Run: headless pygame with SDL's dummy video driver; simulated clock (each Clock.tick advances the game by its frame time, no real sleeping); random seed 0; keys injected as events and as key.get_pressed() state; mouse plan: one left click at the window centre at the start of phase 2, then a move to the lower-right quarter at the start of phase 3.
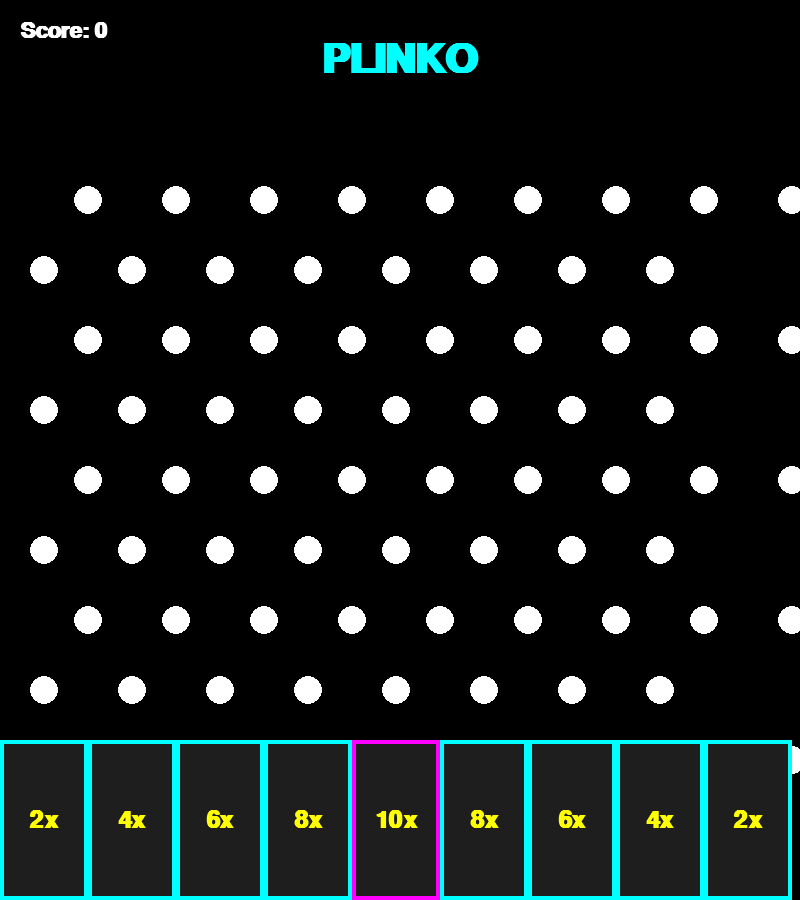
Frame 1 of 4 · flips 1–60 · no input
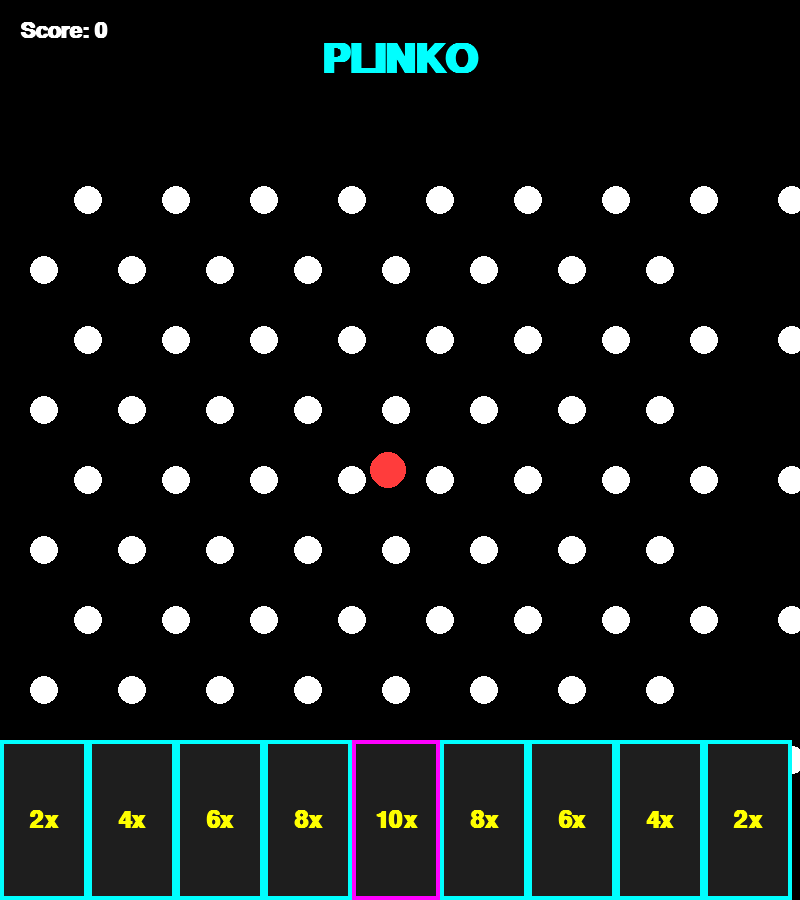
Frame 2 of 4 · flips 61–180 · clicked the window centre · tapped SPACE, RETURN · held RIGHT (→), D
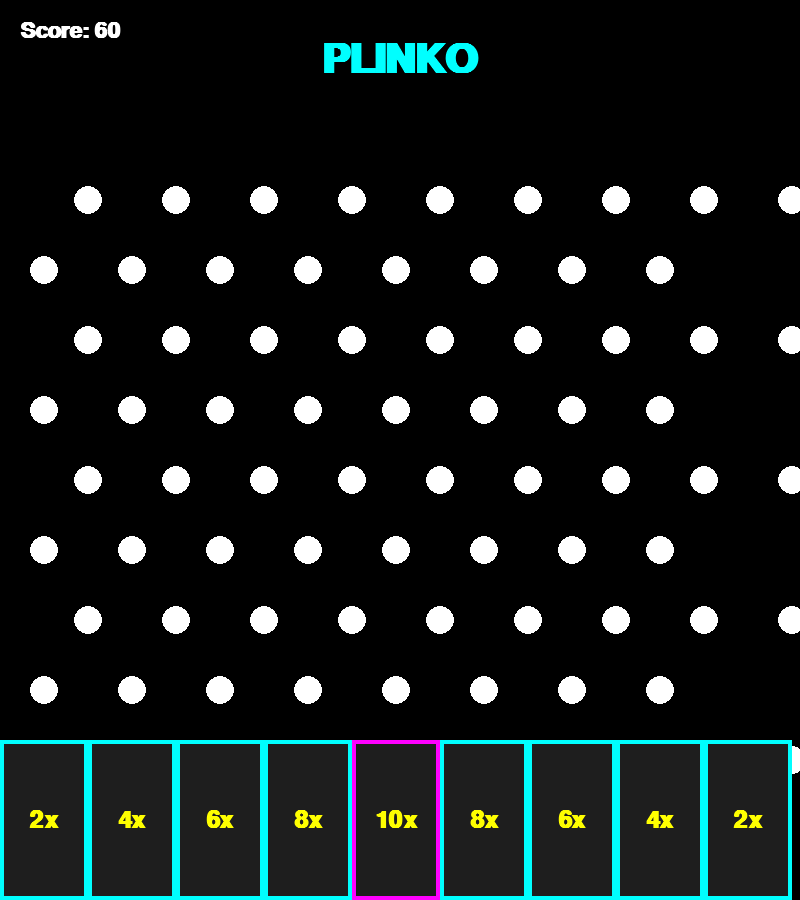
Frame 3 of 4 · flips 181–300 · moved the mouse to the lower-right quarter · held DOWN (↓), S
Frame 4 of 4 · flips 301–420 · held LEFT (←), A, UP (↑), W · screen unchanged from frame 3, image omitted

The pygame program that drew these frames:

import pygame
import random

pygame.init()

# screen setup
width, height = 800, 900
screen = pygame.display.set_mode((width, height))
pygame.display.set_caption("PLINKO - Neon Edition")
clock = pygame.time.Clock()

BLACK = (0,0,0)
WHITE = (255, 255, 255)
RED = (255, 60, 60)
NEON_BLUE = (0, 255, 255)
NEON_PINK = (255, 0, 255)
NEON_YELLOW = (255, 255, 0)

# physics
gravity = 0.25
ball_radius = 18
peg_radius = 14
rows = 10
cols = 9
bin_height = 160

class Ball:
    def __init__(self, x, y):
        self.position = pygame.math.Vector2(x, y)
        self.velocity = pygame.math.Vector2(0, 0)

    def update(self):
        self.velocity.y += gravity
        self.velocity *= 0.995
        self.position += self.velocity

    def draw(self, surface):
        pygame.draw.circle(surface, RED,
                           (int(self.position.x), int(self.position.y)),
                           ball_radius)

# pegs
pegs = []
spacing_x = width // cols
spacing_y = 70
start_y = 200

for row in range(rows):
    offset = spacing_x // 2 if row % 2 == 0 else 0
    for col in range(cols - (row % 2)):
        x = col * spacing_x + offset + spacing_x // 2
        y = start_y + row * spacing_y
        pegs.append(pygame.math.Vector2(x, y))

# bins
bin_width = width // cols
bins = []
for i in range(cols):
    bins.append(pygame.Rect(i * bin_width,
                            height - bin_height,
                            bin_width,
                            bin_height))

# multipliers
center = cols // 2
multipliers = []
for i in range(cols):
    distance = abs(i - center)
    multipliers.append(max(1, 10 - distance * 2))

balls = []
score = 0

title_font = pygame.font.SysFont("arial", 60, bold=True)
multiplier_font = pygame.font.SysFont("arial", 36, bold=True)
score_font = pygame.font.SysFont("arial", 32, bold=True)

running = True

# MAIN LOOP
while running:
    clock.tick(60)
    screen.fill(BLACK)

    for event in pygame.event.get():
        if event.type == pygame.QUIT:
            running = False

        if event.type == pygame.MOUSEBUTTONDOWN:
            balls.append(Ball(width // 2 + random.randint(-20, 20), 100))

    # title
    title = title_font.render("PLINKO", True, NEON_BLUE)
    screen.blit(title, (width//2 - title.get_width()//2, 40))

    # pegs
    for peg in pegs:
        pygame.draw.circle(screen, WHITE,
                           (int(peg.x), int(peg.y)), peg_radius)

    # balls
    for ball in balls[:]:
        ball.update()

        for peg in pegs:
            offset = ball.position - peg
            distance = offset.length()

            if 0 < distance < ball_radius + peg_radius:
                normal = offset.normalize()
                ball.position = peg + normal * (ball_radius + peg_radius)
                ball.velocity = ball.velocity.reflect(normal) * 0.75

        if ball.position.y >= height - bin_height:
            for i, b in enumerate(bins):
                if b.collidepoint(ball.position.x, ball.position.y):
                    score += multipliers[i] * 10
                    balls.remove(ball)
                    break

        ball.draw(screen)

    # bins
    for i, b in enumerate(bins):
        color = NEON_PINK if multipliers[i] == max(multipliers) else NEON_BLUE
        pygame.draw.rect(screen, (30,30,30), b)
        pygame.draw.rect(screen, color, b, 4)

        text = multiplier_font.render(f"{multipliers[i]}x", True, NEON_YELLOW)
        screen.blit(text, text.get_rect(center=b.center))

    # score
    score_text = score_font.render(f"Score: {score}", True, WHITE)
    screen.blit(score_text, (20, 20))

    pygame.display.flip()

pygame.quit()
